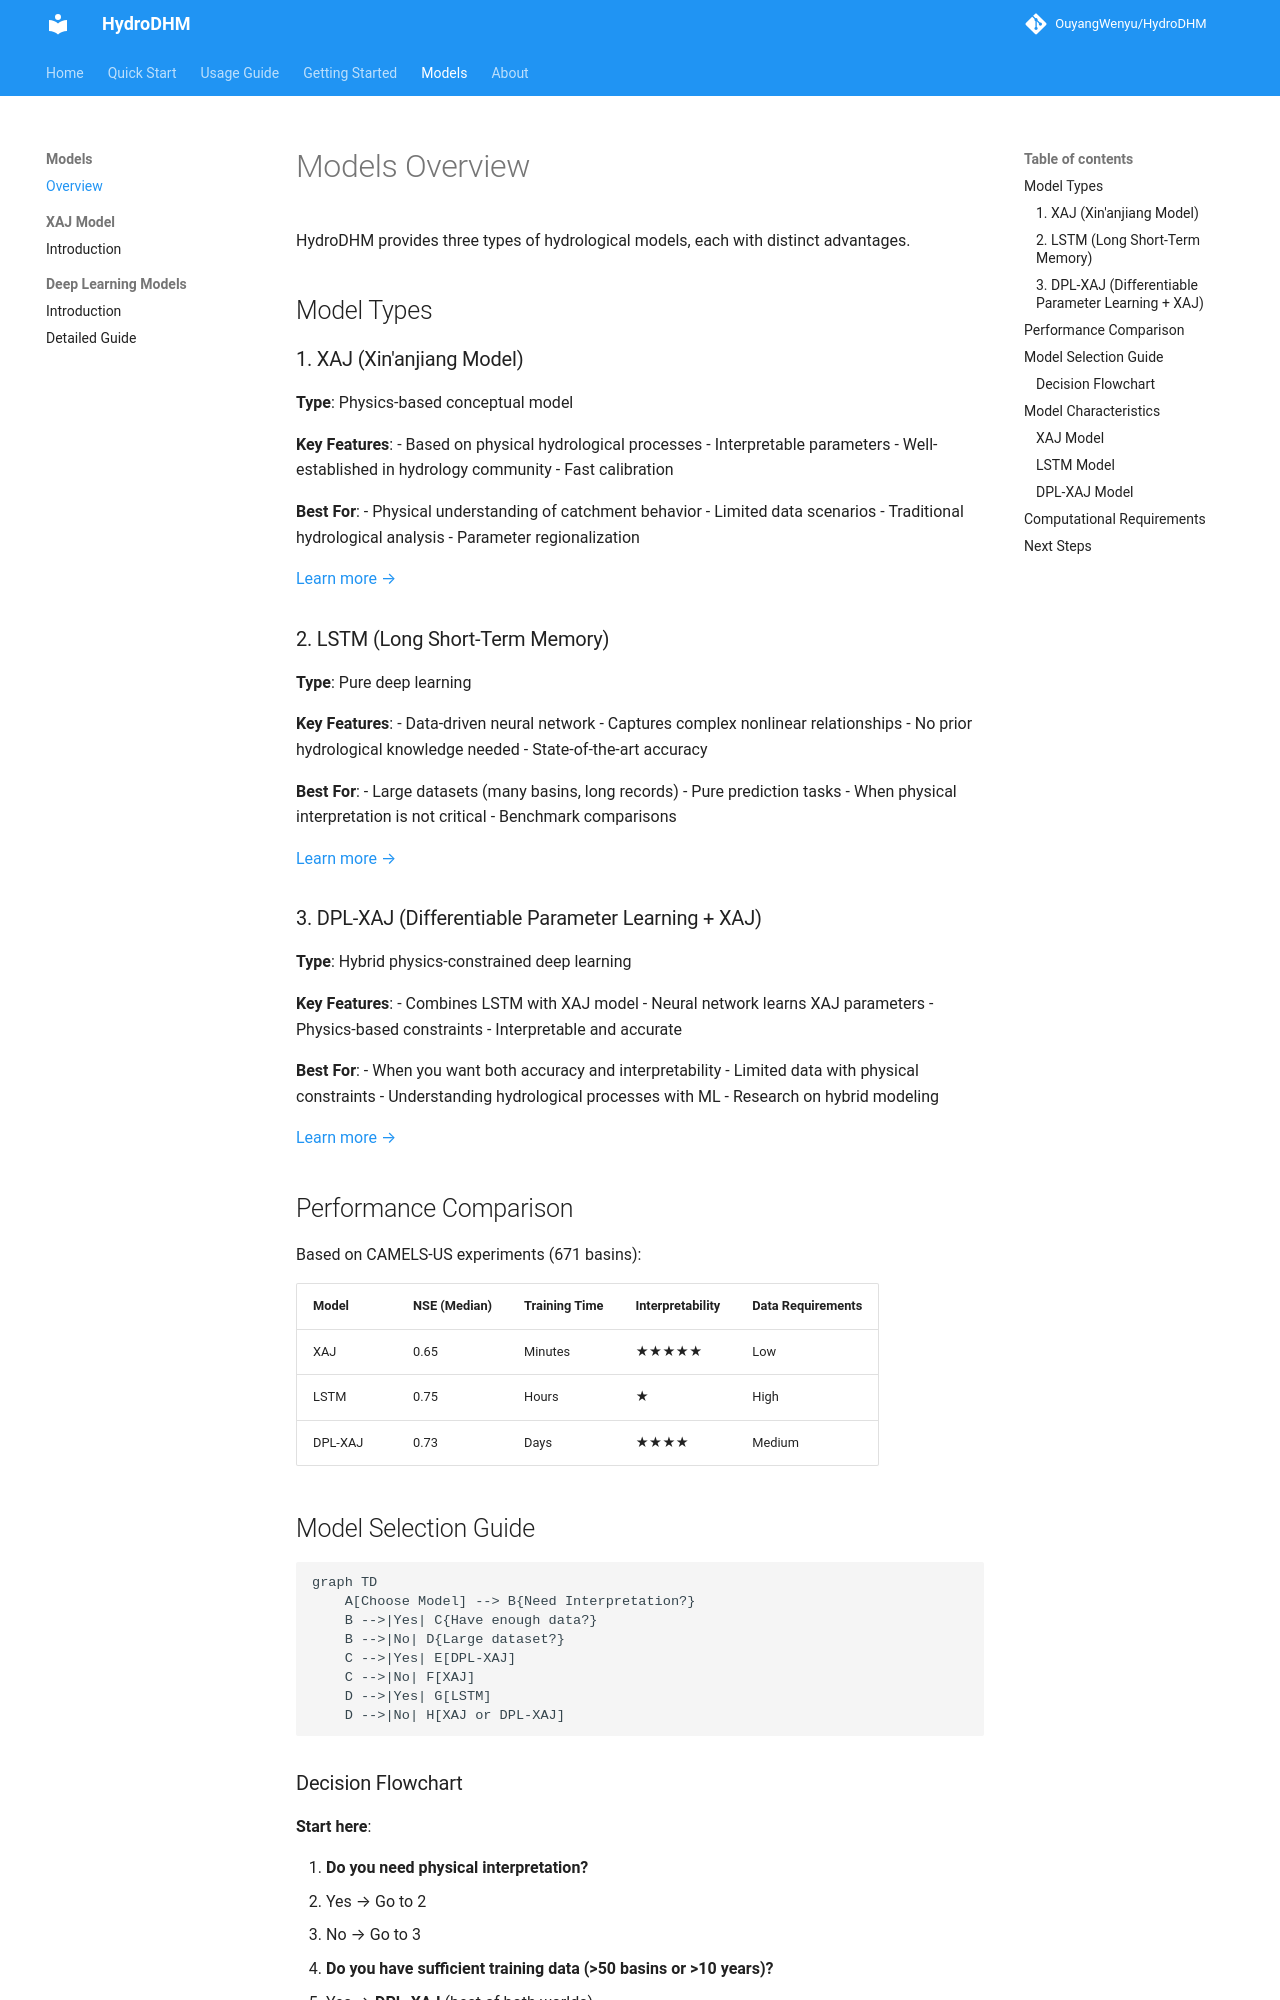

repository: OuyangWenyu/HydroDHM · page: models/overview/index.html · generator: mkdocs

# Models Overview

HydroDHM provides three types of hydrological models, each with distinct advantages.

## Model Types

### 1. XAJ (Xin'anjiang Model)

**Type**: Physics-based conceptual model

**Key Features**:
- Based on physical hydrological processes
- Interpretable parameters
- Well-established in hydrology community
- Fast calibration

**Best For**:
- Physical understanding of catchment behavior
- Limited data scenarios
- Traditional hydrological analysis
- Parameter regionalization

[Learn more →](xaj/introduction.md)

### 2. LSTM (Long Short-Term Memory)

**Type**: Pure deep learning

**Key Features**:
- Data-driven neural network
- Captures complex nonlinear relationships
- No prior hydrological knowledge needed
- State-of-the-art accuracy

**Best For**:
- Large datasets (many basins, long records)
- Pure prediction tasks
- When physical interpretation is not critical
- Benchmark comparisons

[Learn more →](deep-learning/lstm.md)

### 3. DPL-XAJ (Differentiable Parameter Learning + XAJ)

**Type**: Hybrid physics-constrained deep learning

**Key Features**:
- Combines LSTM with XAJ model
- Neural network learns XAJ parameters
- Physics-based constraints
- Interpretable and accurate

**Best For**:
- When you want both accuracy and interpretability
- Limited data with physical constraints
- Understanding hydrological processes with ML
- Research on hybrid modeling

[Learn more →](deep-learning/dpl-xaj.md)

## Performance Comparison

Based on CAMELS-US experiments (671 basins):

| Model | NSE (Median) | Training Time | Interpretability | Data Requirements |
|-------|--------------|---------------|------------------|-------------------|
| XAJ | 0.65 | Minutes | ★★★★★ | Low |
| LSTM | 0.75 | Hours | ★ | High |
| DPL-XAJ | 0.73 | Days | ★★★★ | Medium |

## Model Selection Guide

```mermaid
graph TD
    A[Choose Model] --> B{Need Interpretation?}
    B -->|Yes| C{Have enough data?}
    B -->|No| D{Large dataset?}
    C -->|Yes| E[DPL-XAJ]
    C -->|No| F[XAJ]
    D -->|Yes| G[LSTM]
    D -->|No| H[XAJ or DPL-XAJ]
```
